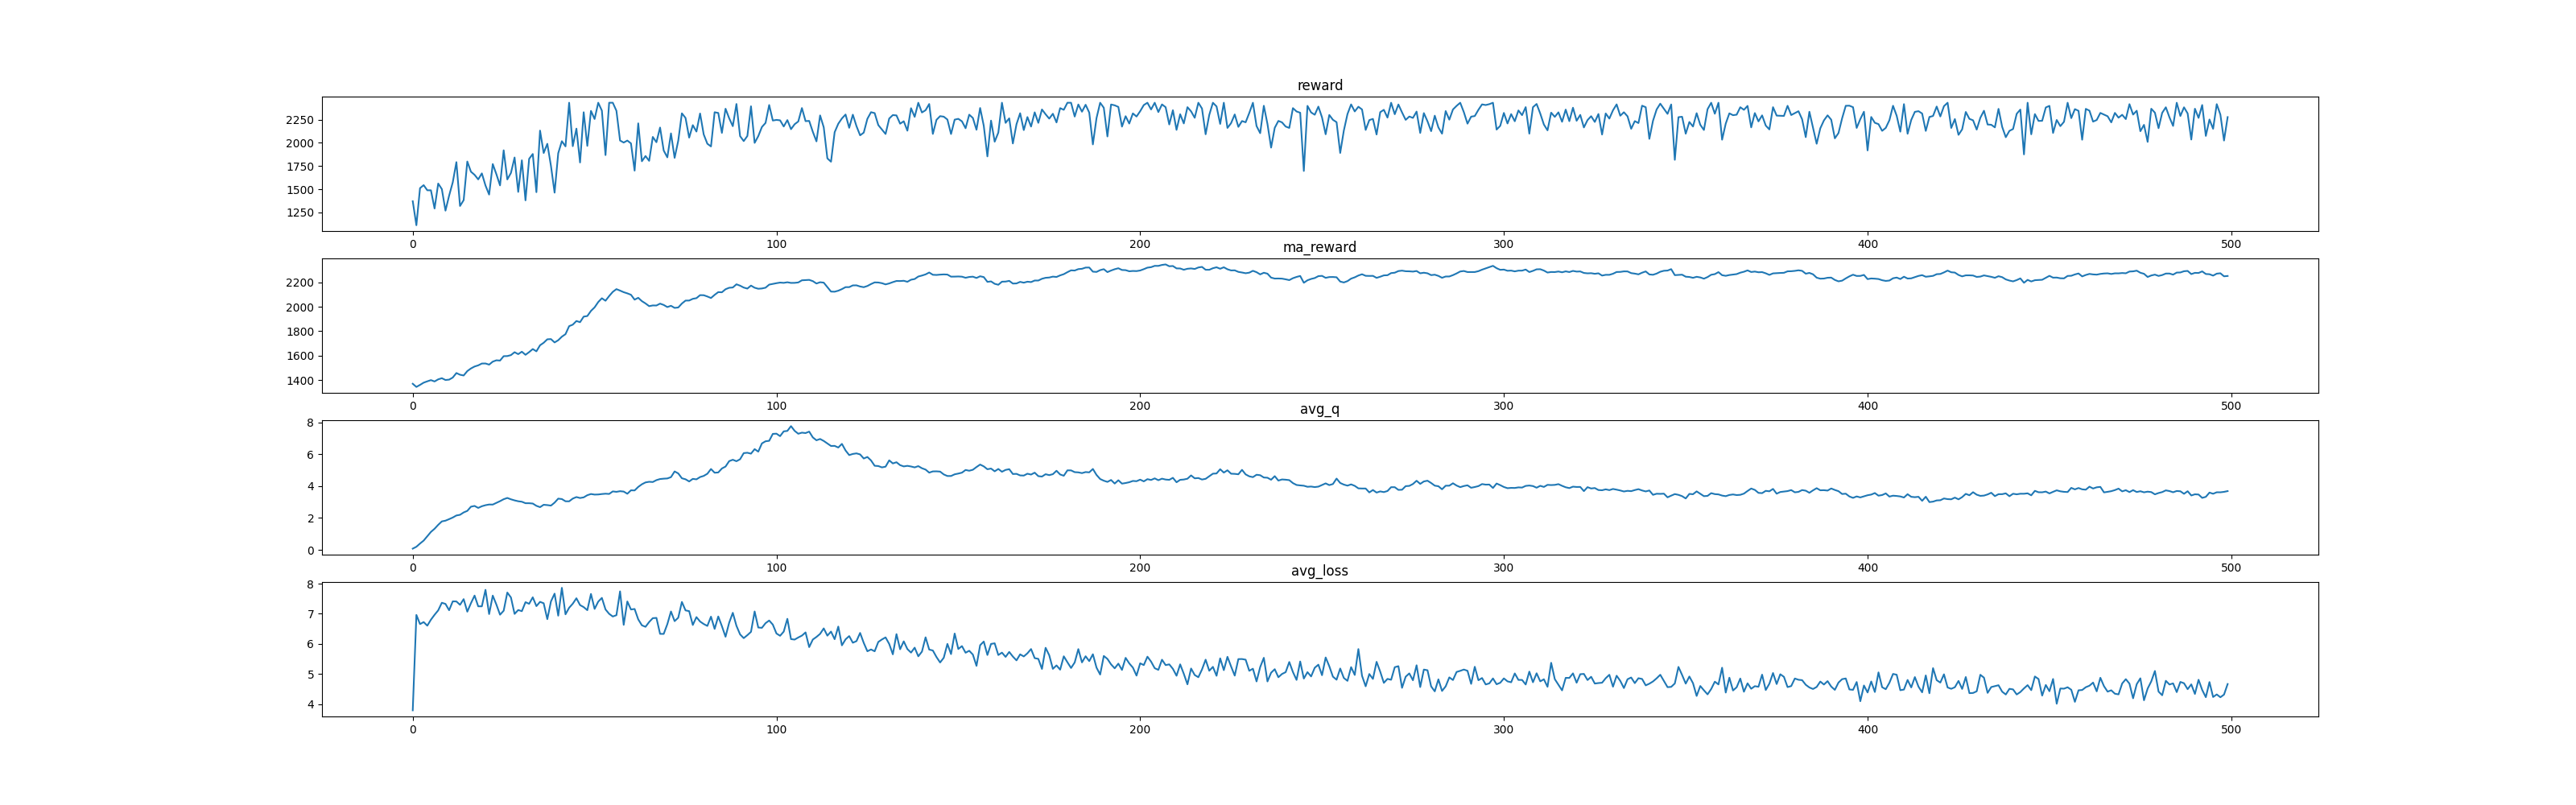

Data behind this chart, as committed beside it:
, reward, ma_reward, avg_q, avg_loss
0, 1370, 1370, 0.07547, 3.792
1, 1112, 1344, 0.1928, 6.961
2, 1511, 1361, 0.3953, 6.656
3, 1543, 1379, 0.58, 6.723
4, 1488, 1390, 0.8527, 6.603
5, 1488, 1400, 1.124, 6.803
6, 1292, 1389, 1.323, 6.965
7, 1561, 1406, 1.569, 7.112
8, 1501, 1416, 1.785, 7.365
9, 1269, 1401, 1.831, 7.327
10, 1430, 1404, 1.926, 7.116
11, 1573, 1421, 2.028, 7.411
12, 1791, 1458, 2.156, 7.408
13, 1319, 1444, 2.199, 7.297
14, 1382, 1438, 2.348, 7.485
15, 1798, 1474, 2.445, 7.068
16, 1688, 1495, 2.708, 7.349
17, 1655, 1511, 2.756, 7.604
18, 1606, 1521, 2.632, 7.246
19, 1670, 1536, 2.736, 7.246
20, 1540, 1536, 2.802, 7.795
21, 1442, 1527, 2.846, 6.989
22, 1771, 1551, 2.842, 7.603
23, 1661, 1562, 2.948, 7.304
24, 1541, 1560, 3.056, 6.968
25, 1919, 1596, 3.177, 7.1
26, 1605, 1597, 3.257, 7.704
27, 1675, 1605, 3.172, 7.54
28, 1841, 1628, 3.104, 6.994
29, 1471, 1612, 3.05, 7.124
30, 1811, 1632, 3.019, 7.085
31, 1380, 1607, 2.927, 7.384
32, 1827, 1629, 2.927, 7.33
33, 1879, 1654, 2.906, 7.546
34, 1468, 1635, 2.763, 7.253
35, 2131, 1685, 2.68, 7.395
36, 1890, 1705, 2.829, 7.348
37, 1989, 1734, 2.808, 6.82
38, 1751, 1735, 2.777, 7.41
39, 1463, 1708, 2.963, 7.668
40, 1887, 1726, 3.215, 6.936
41, 2017, 1755, 3.188, 7.861
42, 1961, 1776, 3.048, 6.981
43, 2431, 1841, 3.045, 7.199
44, 1963, 1854, 3.217, 7.334
45, 2152, 1883, 3.313, 7.514
46, 1788, 1874, 3.253, 7.288
47, 2329, 1919, 3.294, 7.22
48, 1966, 1924, 3.429, 7.118
49, 2343, 1966, 3.504, 7.658
50, 2256, 1995, 3.468, 7.16
51, 2431, 2039, 3.475, 7.403
52, 2346, 2069, 3.503, 7.526
53, 1867, 2049, 3.523, 7.142
54, 2431, 2087, 3.509, 6.997
55, 2431, 2122, 3.668, 6.908
56, 2345, 2144, 3.641, 6.952
57, 2024, 2132, 3.682, 7.743
58, 2002, 2119, 3.658, 6.632
59, 2024, 2109, 3.521, 7.408
... 440 more rows
